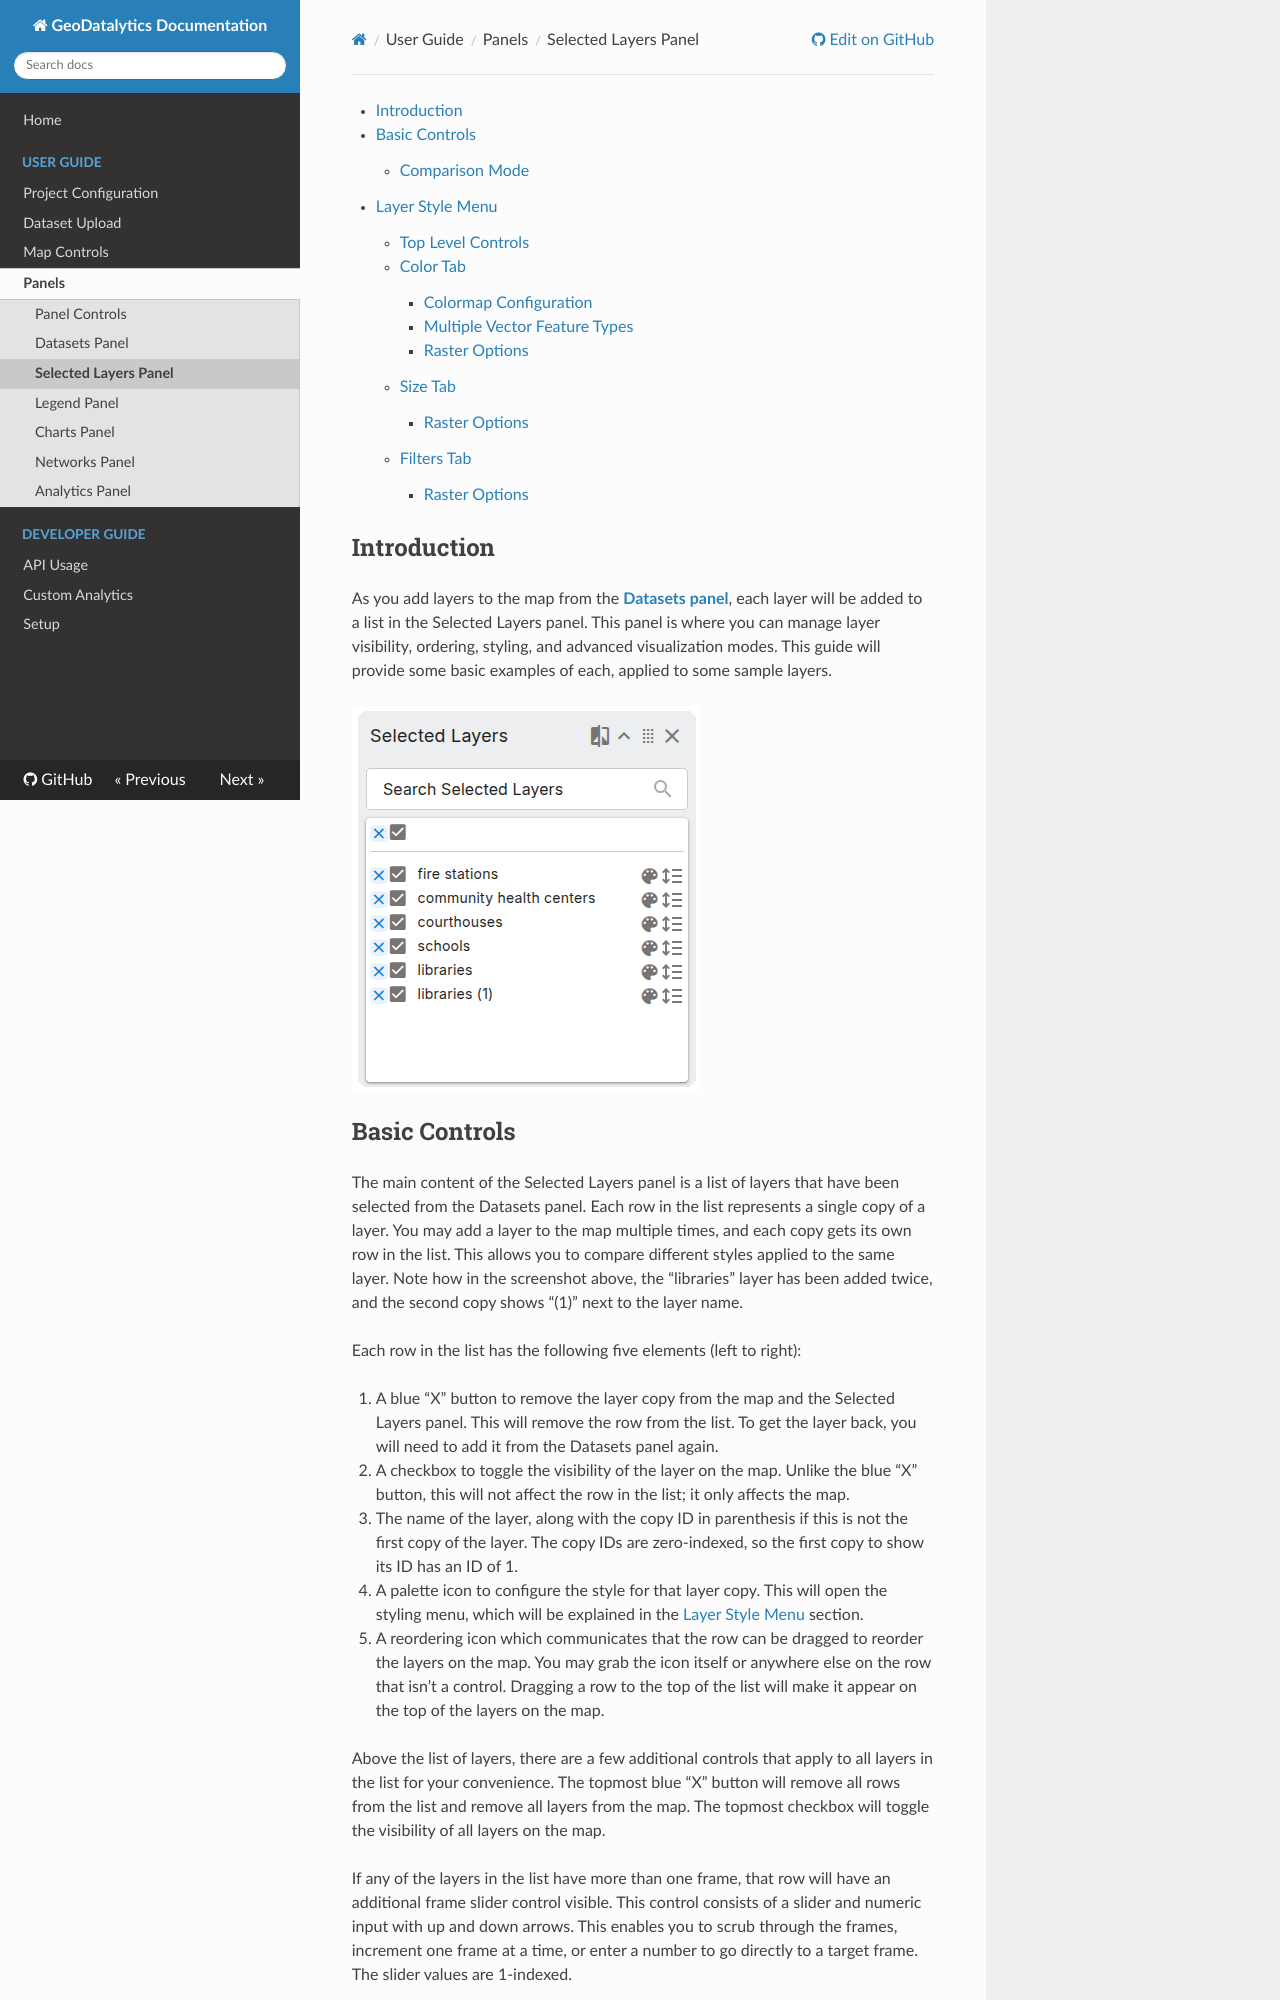

repository: OpenGeoscience/geodatalytics · page: layers/index.html · generator: mkdocs

[TOC]

## Introduction

As you add layers to the map from the [**Datasets panel**](./datasets.md), each layer will be added to a list in the Selected Layers panel. This panel is where you can manage layer visibility, ordering, styling, and advanced visualization modes. This guide will provide some basic examples of each, applied to some sample layers.

![Selected Layers Panel](./assets/layers_01.png)

## Basic Controls

The main content of the Selected Layers panel is a list of layers that have been selected from the Datasets panel. Each row in the list represents a single copy of a layer. You may add a layer to the map multiple times, and each copy gets its own row in the list. This allows you to compare different styles applied to the same layer. Note how in the screenshot above, the “libraries” layer has been added twice, and the second copy shows “(1)” next to the layer name.

Each row in the list has the following five elements (left to right):

1. A blue “X” button to remove the layer copy from the map and the Selected Layers panel. This will remove the row from the list. To get the layer back, you will need to add it from the Datasets panel again.

2. A checkbox to toggle the visibility of the layer on the map. Unlike the blue “X” button, this will not affect the row in the list; it only affects the map.

3. The name of the layer, along with the copy ID in parenthesis if this is not the first copy of the layer. The copy IDs are zero-indexed, so the first copy to show its ID has an ID of 1\.

4. A palette icon to configure the style for that layer copy. This will open the styling menu, which will be explained in the [Layer Style Menu](#layer-style-menu) section.

5. A reordering icon which communicates that the row can be dragged to reorder the layers on the map. You may grab the icon itself or anywhere else on the row that isn’t a control. Dragging a row to the top of the list will make it appear on the top of the layers on the map.

Above the list of layers, there are a few additional controls that apply to all layers in the list for your convenience. The topmost blue “X” button will remove all rows from the list and remove all layers from the map. The topmost checkbox will toggle the visibility of all layers on the map.

If any of the layers in the list have more than one frame, that row will have an additional frame slider control visible. This control consists of a slider and numeric input with up and down arrows. This enables you to scrub through the frames, increment one frame at a time, or enter a number to go directly to a target frame. The slider values are 1-indexed.

Below the slider, the name of the frame is shown. In this case, the name of the first frame is “Frame: 0”, which is 0-indexed. Next to the name of the frame, a vertical three-dots icon is available to open a dialog with details about the current frame.

You can toggle the visibility of these frame controls with the up/down arrow icon that appears next to the palette icon for multiframe layers.

![Frame Slider](./assets/layers_02.png)

Like the other panels in the interface, the Selected Layers panel has a search box above the main content. Entering any text in the search box will filter the list of layers, showing only layer names that contain the search text.

In the top-right corner of the panel, in addition to the basic panel control icons (see the [**Panel Controls**](./panels.md) section for more details on these common icons), the Selected Layers panel also has a split view icon which, when clicked, toggles map comparison mode.

![Comparison Mode Button](./assets/layers_03.png)
